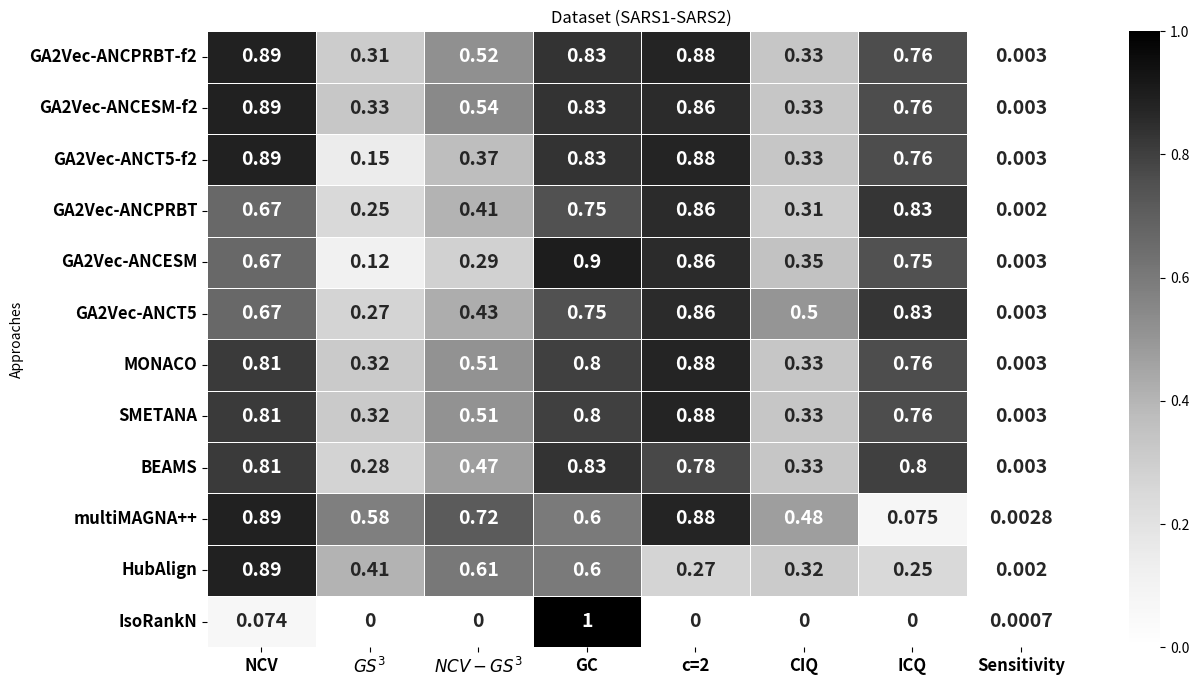

Reproduce this figure in Python.
import pandas as pd
import seaborn as sns
import matplotlib.pyplot as plt


data_align = {
    "Approaches": [
"GA2Vec-ANCPRBT-f2",
"GA2Vec-ANCESM-f2",
"GA2Vec-ANCT5-f2",
        "GA2Vec-ANCPRBT",
"GA2Vec-ANCESM",
"GA2Vec-ANCT5",
"MONACO",
        "SMETANA",
        "BEAMS",
        "multiMAGNA++",
        "HubAlign",
        "IsoRankN"
    ],
    "NCV": [0.888, 0.888, 0.888, 0.666, 0.666, 0.666, 0.814, 0.814, 0.814, 0.888, 0.888, 0.074],
    "$GS^3$": [0.31, 0.33, 0.15, 0.25, 0.12, 0.27, 0.32, 0.32, 0.28, 0.58, 0.41, 0],
    "$NCV-GS^3$": [0.522, 0.544, 0.369, 0.408, 0.288, 0.426, 0.512, 0.512, 0.474, 0.717, 0.606, 0],
    "GC": [0.833, 0.833, 0.833, 0.75, 0.9, 0.75, 0.8, 0.8, 0.833, 0.6, 0.6, 1.0],
    "c=2": [0.875, 0.857, 0.875, 0.857, 0.857, 0.857, 0.875, 0.875, 0.777, 0.875, 0.270, 0],
    "CIQ": [0.333, 0.333, 0.333, 0.307, 0.352, 0.5, 0.333, 0.333, 0.333, 0.476, 0.315, 0],
    "ICQ": [0.764, 0.764, 0.764, 0.830, 0.750, 0.830, 0.764, 0.764, 0.800, 0.075, 0.250, 0],
    "Sensitivity": [0.003, 0.003, 0.003, 0.002, 0.003, 0.003, 0.003, 0.003, 0.003, 0.0028, 0.002, 0.0007]
}

# Create DataFrame
df = pd.DataFrame(data_align)
df.set_index("Approaches", inplace=True)

plt.figure(figsize=(14, 8))
sns.heatmap(df, annot=True, cmap="Greys", cbar=True,  annot_kws={"size": 14, "weight": "bold"}, linewidths=.5, linecolor='white')
plt.xticks(fontsize=12, weight='bold')  # Increase size and boldness of x-axis labels
plt.yticks(fontsize=12, weight='bold')  # Increase size and boldness of y-axis labels
plt.title("Dataset (SARS1-SARS2)")
plt.savefig("Figure-sars12.eps", dpi=300, bbox_inches='tight', pad_inches=0.1)
